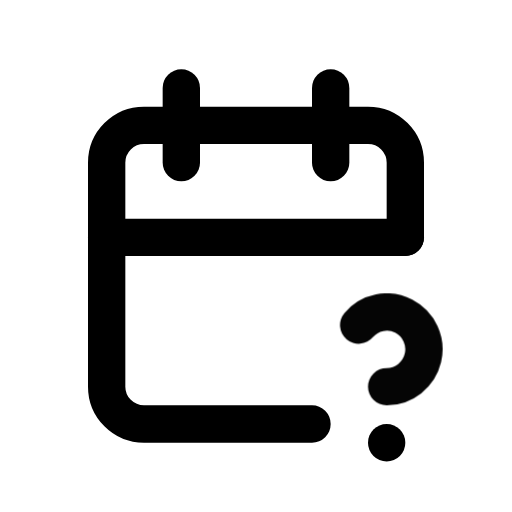
t = 0.00 s
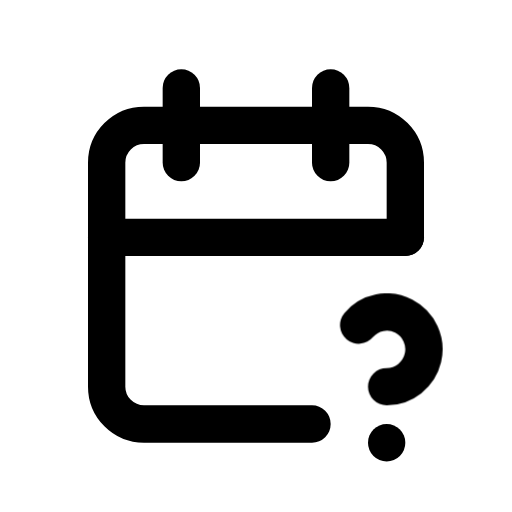
t = 1.00 s
t = 1.15 s: frame unchanged from t = 1.00 s, image omitted
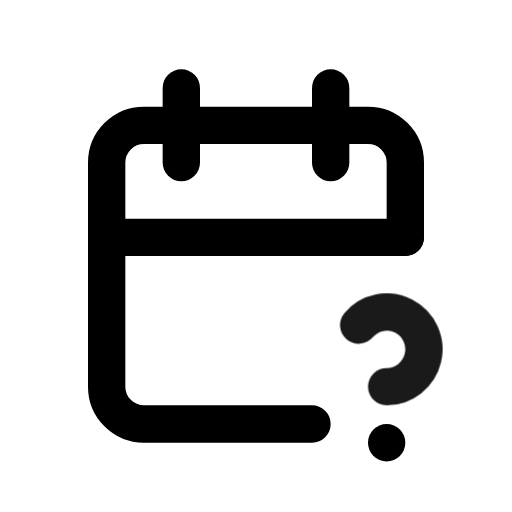
t = 1.82 s
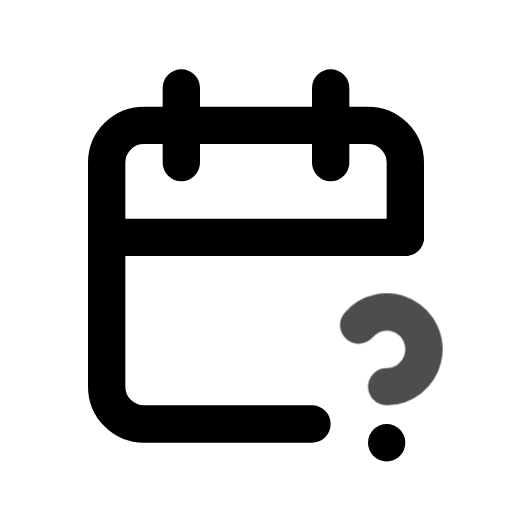
t = 2.46 s
t = 2.86 s: frame unchanged from t = 1.00 s, image omitted

The animated SVG that drew these frames (rendered in a browser with its animation timeline set to each time). Animation: 1 CSS @keyframes rule; one cycle of 3.65 s, repeats indefinitely.

<svg xmlns="http://www.w3.org/2000/svg" width="24" height="24" fill="none" stroke="currentColor" stroke-linecap="round" stroke-linejoin="round" stroke-width="2" viewBox="0 0 24 24">
    <!-- Generated by scripts/icon-expansion/generate.mjs -->
    <!-- Adapted from Tabler Icons 3.34.1.
MIT License

Copyright (c) 2020-2024 Paweł Kuna

Permission is hereby granted, free of charge, to any person obtaining a copy
of this software and associated documentation files (the "Software"), to deal
in the Software without restriction, including without limitation the rights
to use, copy, modify, merge, publish, distribute, sublicense, and/or sell
copies of the Software, and to permit persons to whom the Software is
furnished to do so, subject to the following conditions:

The above copyright notice and this permission notice shall be included in all
copies or substantial portions of the Software.

THE SOFTWARE IS PROVIDED "AS IS", WITHOUT WARRANTY OF ANY KIND, EXPRESS OR
IMPLIED, INCLUDING BUT NOT LIMITED TO THE WARRANTIES OF MERCHANTABILITY,
FITNESS FOR A PARTICULAR PURPOSE AND NONINFRINGEMENT. IN NO EVENT SHALL THE
AUTHORS OR COPYRIGHT HOLDERS BE LIABLE FOR ANY CLAIM, DAMAGES OR OTHER
LIABILITY, WHETHER IN AN ACTION OF CONTRACT, TORT OR OTHERWISE, ARISING FROM,
OUT OF OR IN CONNECTION WITH THE SOFTWARE OR THE USE OR OTHER DEALINGS IN THE
SOFTWARE. -->
    <style>
        @media (prefers-reduced-motion: no-preference) {
            @keyframes ira-exp-pulse { 0%, 100% { opacity: 1; } 22% { opacity: .45; } 40% { opacity: 1; } }
            [data-ira-motion="calendar-question"] { transform-box: fill-box; transform-origin: center; animation: ira-exp-pulse 2.65s ease-in-out -1s infinite; }
        }
    </style>
    <g transform="translate(1.5 1.5) scale(.875)"><path d="M15 21h-9a2 2 0 0 1 -2 -2v-12a2 2 0 0 1 2 -2h12a2 2 0 0 1 2 2v4"/><path d="M16 3v4"/><path d="M8 3v4"/><path d="M4 11h16"/><path d="M19 22v.01"/></g>
    <g data-ira-motion="calendar-question"><g transform="translate(1.5 1.5) scale(.875)"><path d="M19 19a2.003 2.003 0 0 0 .914 -3.782a1.98 1.98 0 0 0 -2.414 .483"/></g></g>
</svg>
